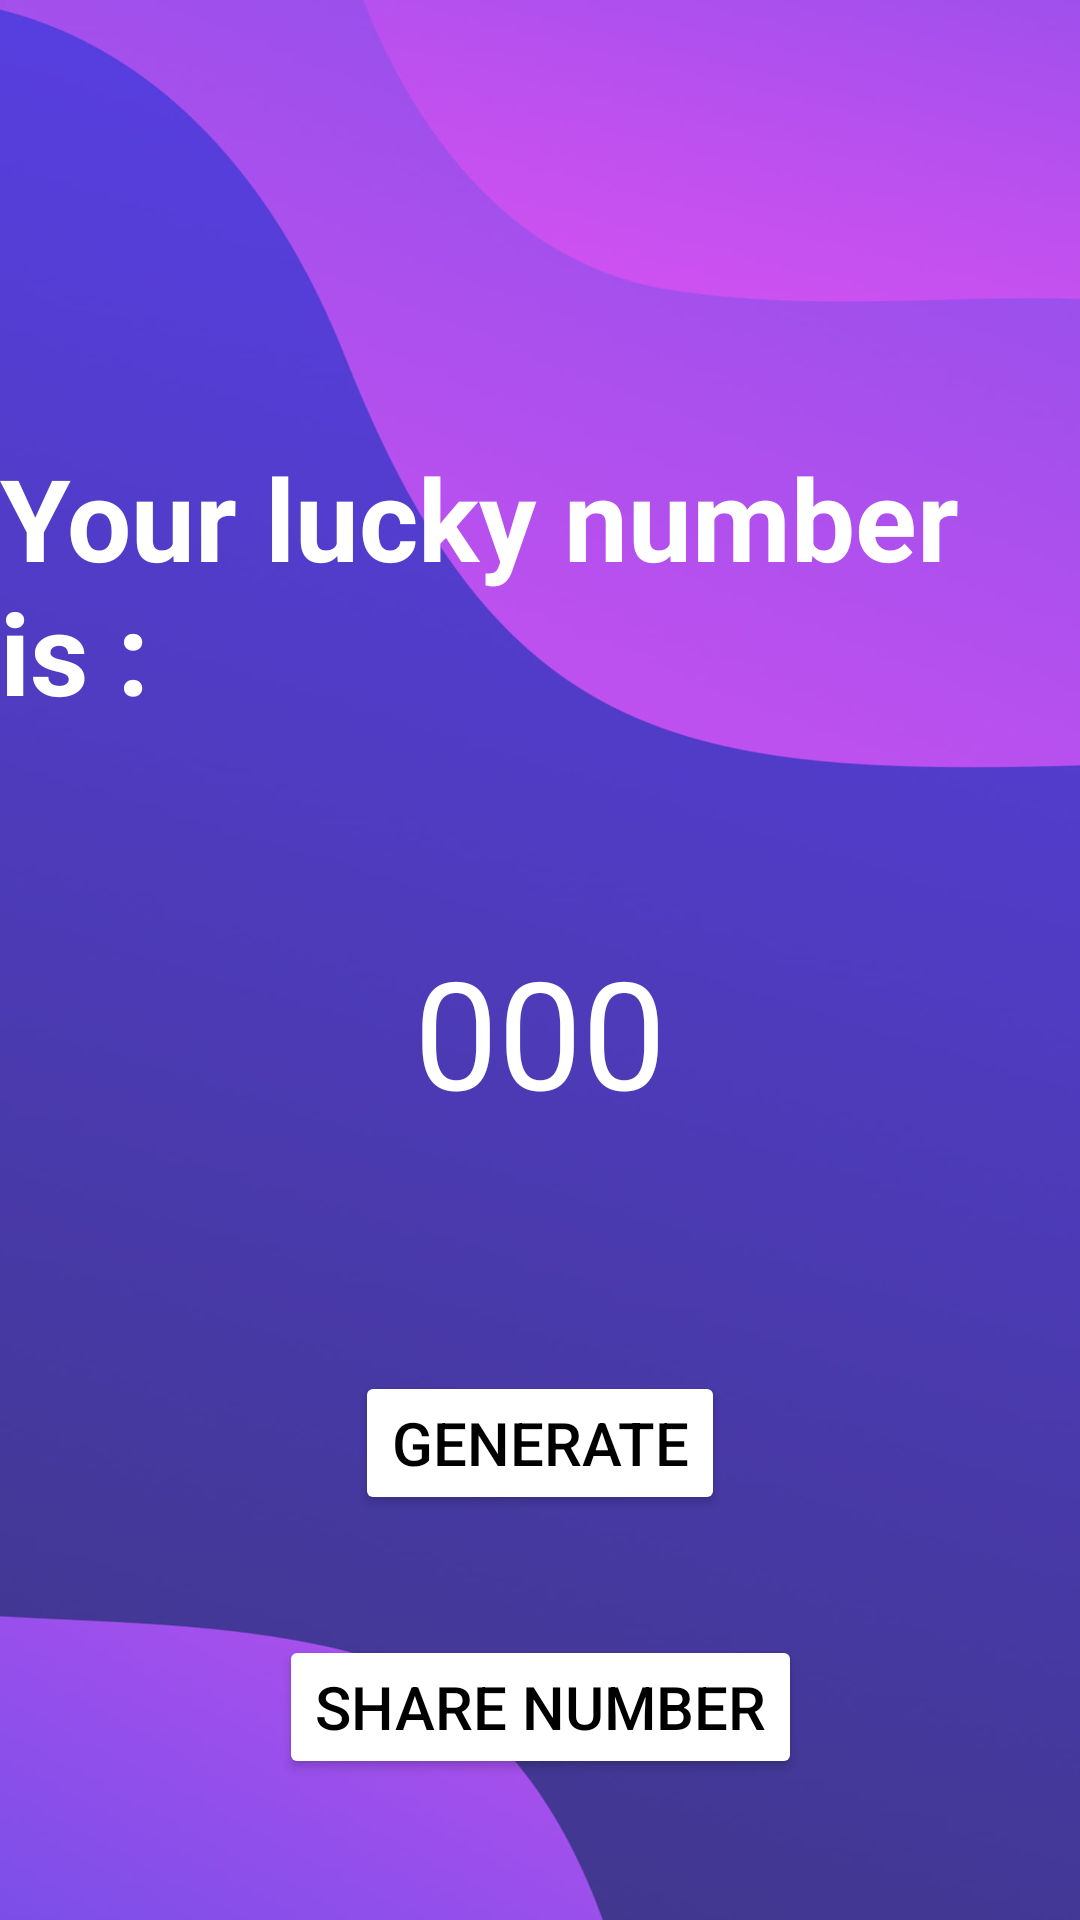

Write the Android layout XML for this screen, with the resource values it uses.
<!-- AndroidManifest.xml: application theme Theme.LuckNumberApplication -->
<!-- res/layout/activity_luckynumber.xml -->
<?xml version="1.0" encoding="utf-8"?>
<androidx.constraintlayout.widget.ConstraintLayout xmlns:android="http://schemas.android.com/apk/res/android"
    xmlns:app="http://schemas.android.com/apk/res-auto"
    xmlns:tools="http://schemas.android.com/tools"
    android:layout_width="match_parent"
    android:layout_height="match_parent"
    android:background="@drawable/background2"
    tools:context=".luckynumber">

    <TextView
        android:id="@+id/textView2"
        android:layout_width="wrap_content"
        android:layout_height="wrap_content"
        android:layout_marginTop="147dp"
        android:text="Your lucky number is :"
        android:textColor="@color/white"
        android:textSize="38sp"
        android:textStyle="bold"
        app:layout_constraintEnd_toEndOf="parent"
        app:layout_constraintStart_toStartOf="parent"
        app:layout_constraintTop_toTopOf="parent" />

    <TextView
        android:id="@+id/textView3"
        android:layout_width="wrap_content"
        android:layout_height="wrap_content"
        android:layout_marginTop="68dp"
        android:text="000"
        android:textColor="@color/white"
        android:textSize="50sp"
        app:layout_constraintEnd_toEndOf="parent"
        app:layout_constraintStart_toStartOf="parent"
        app:layout_constraintTop_toBottomOf="@+id/textView2" />


    <Button
        android:id="@+id/btn3"
        android:layout_width="wrap_content"
        android:layout_height="wrap_content"
        android:layout_marginTop="80dp"
        android:backgroundTint="@color/white"
        android:text="Generate"
        android:textColor="@color/black"
        android:textSize="20dp"
        app:layout_constraintEnd_toEndOf="parent"
        app:layout_constraintStart_toStartOf="parent"
        app:layout_constraintTop_toBottomOf="@+id/textView3" />

    <Button
        android:id="@+id/btn2"
        android:layout_width="wrap_content"
        android:layout_height="wrap_content"
        android:layout_marginTop="40dp"
        android:backgroundTint="@color/white"
        android:text="Share Number"
        android:textColor="@color/black"
        android:textSize="20dp"
        app:layout_constraintEnd_toEndOf="parent"
        app:layout_constraintStart_toStartOf="parent"
        app:layout_constraintTop_toBottomOf="@+id/btn3" />

</androidx.constraintlayout.widget.ConstraintLayout>
<!-- resources referenced by this layout -->
<resources>
  <!-- drawable background2: jpg bitmap (drawable, 35334 bytes) -->
  <style name="Theme.LuckNumberApplication" parent="Base.Theme.LuckNumberApplication" />
  <style name="Base.Theme.LuckNumberApplication" parent="Theme.Material3.DayNight.NoActionBar">
          
          
      </style>
  <!-- not gathered from this repository: default colours our renderer supplied (Android Studio template values) -->
  <color name="black">#FF000000</color>
  <color name="white">#FFFFFFFF</color>
</resources>
